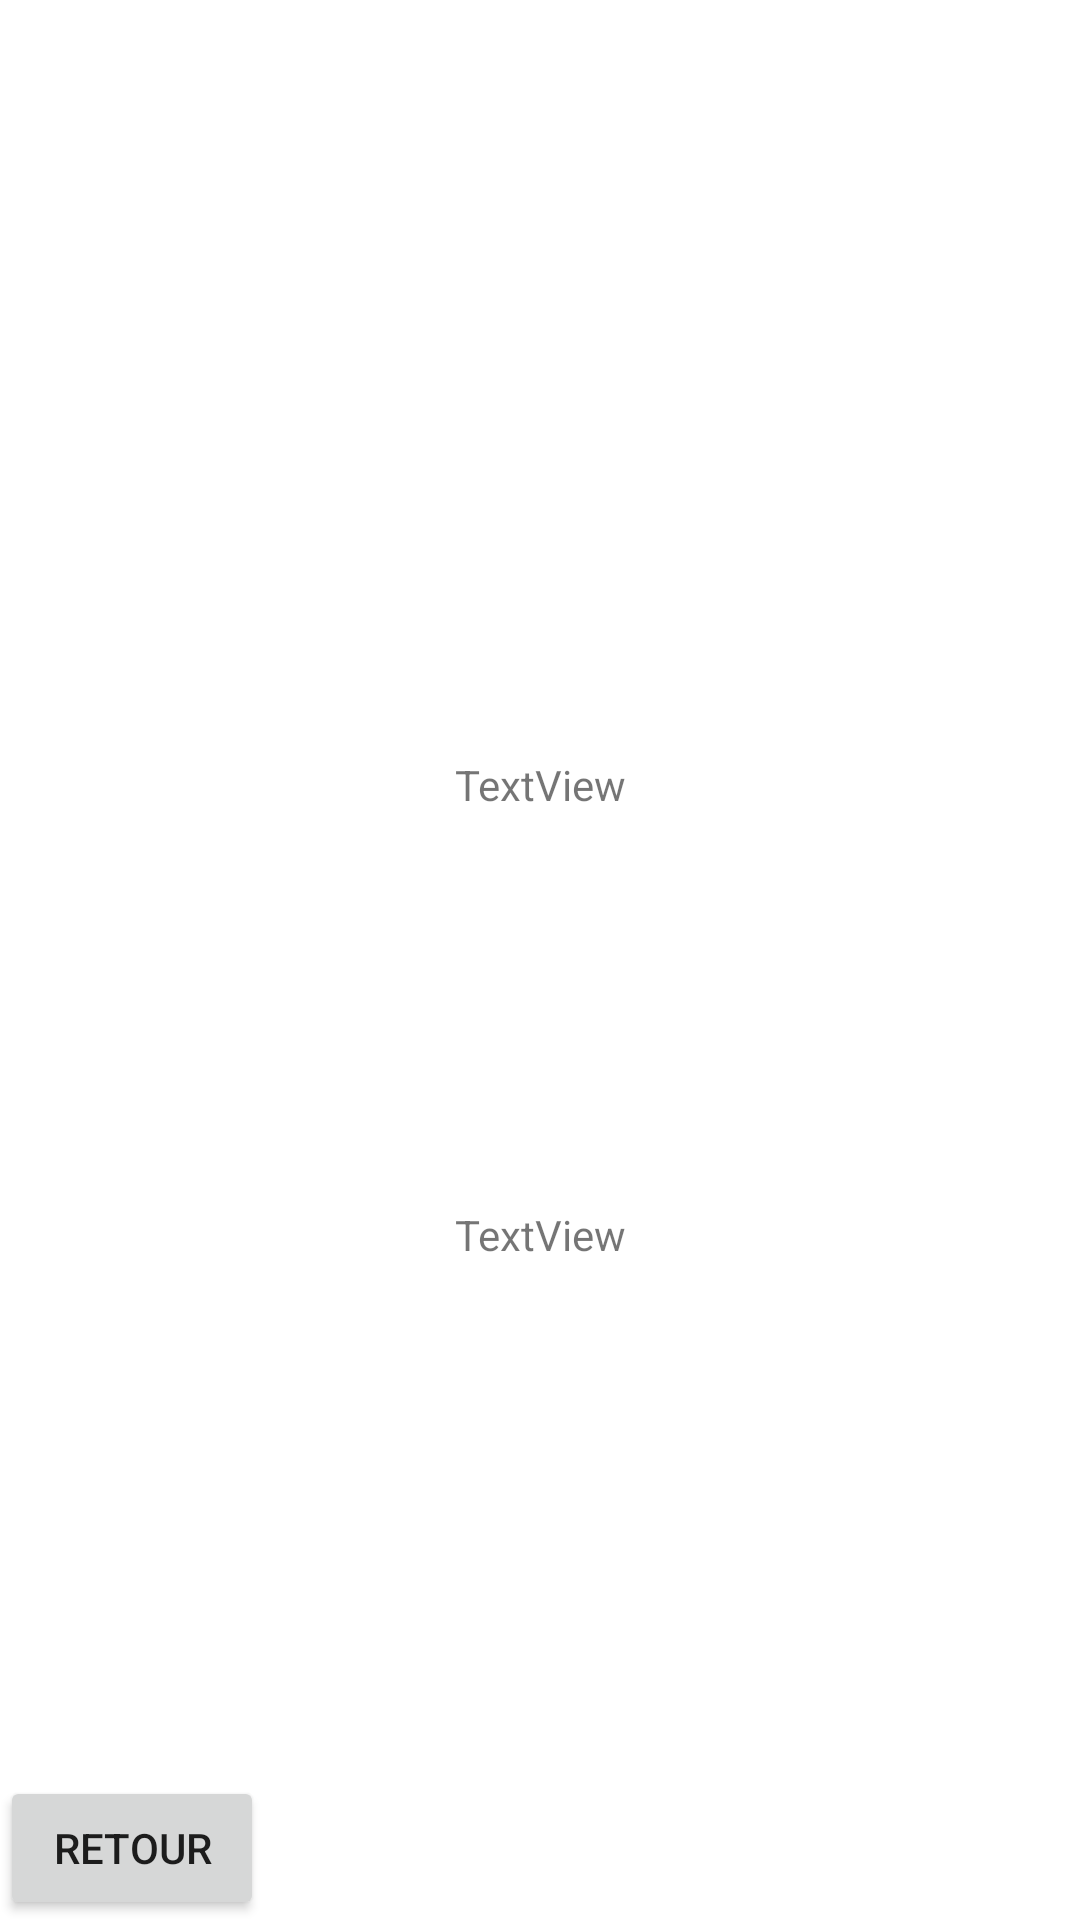

Layout XML and referenced resources for this Android screen:
<!-- AndroidManifest.xml: application theme Theme.CasseBrique -->
<!-- res/layout/activity_luminosite.xml -->
<?xml version="1.0" encoding="utf-8"?>
<androidx.constraintlayout.widget.ConstraintLayout xmlns:android="http://schemas.android.com/apk/res/android"
    xmlns:app="http://schemas.android.com/apk/res-auto"
    xmlns:tools="http://schemas.android.com/tools"
    android:layout_width="match_parent"
    android:layout_height="match_parent">

    <Button
        android:id="@+id/button_retour_class2"
        android:layout_width="wrap_content"
        android:layout_height="wrap_content"
        android:onClick="OnClickRetour"
        android:text="Retour"
        app:layout_constraintBottom_toBottomOf="parent"
        app:layout_constraintStart_toStartOf="parent" />

    <TextView
        android:id="@+id/LIGHT_available"
        android:layout_width="wrap_content"
        android:layout_height="wrap_content"
        android:layout_marginTop="252dp"
        android:text="TextView"
        app:layout_constraintEnd_toEndOf="parent"
        app:layout_constraintHorizontal_bias="0.5"
        app:layout_constraintStart_toStartOf="parent"
        app:layout_constraintTop_toTopOf="parent" />

    <TextView
        android:id="@+id/LIGHT_reading"
        android:layout_width="wrap_content"
        android:layout_height="wrap_content"
        android:layout_marginTop="131dp"
        android:text="TextView"
        app:layout_constraintEnd_toEndOf="parent"
        app:layout_constraintHorizontal_bias="0.5"
        app:layout_constraintStart_toStartOf="parent"
        app:layout_constraintTop_toBottomOf="@+id/LIGHT_available" />

</androidx.constraintlayout.widget.ConstraintLayout>
<!-- resources referenced by this layout -->
<resources>
  <style name="Theme.CasseBrique" parent="Theme.MaterialComponents.DayNight.DarkActionBar">
          
          <item name="colorPrimary">@color/purple_500</item>
          <item name="colorPrimaryVariant">@color/purple_700</item>
          <item name="colorOnPrimary">@color/white</item>
          
          <item name="colorSecondary">@color/teal_200</item>
          <item name="colorSecondaryVariant">@color/teal_700</item>
          <item name="colorOnSecondary">@color/black</item>
          
          <item name="android:statusBarColor" tools:targetApi="l">?attr/colorPrimaryVariant</item>
          
      </style>
  <!-- not gathered from this repository: default colours our renderer supplied (Android Studio template values) -->
  <color name="purple_500">#FF6200EE</color>
  <color name="purple_700">#FF3700B3</color>
  <color name="teal_200">#FF03DAC5</color>
  <color name="teal_700">#FF018786</color>
  <color name="black">#FF000000</color>
  <color name="white">#FFFFFFFF</color>
</resources>
